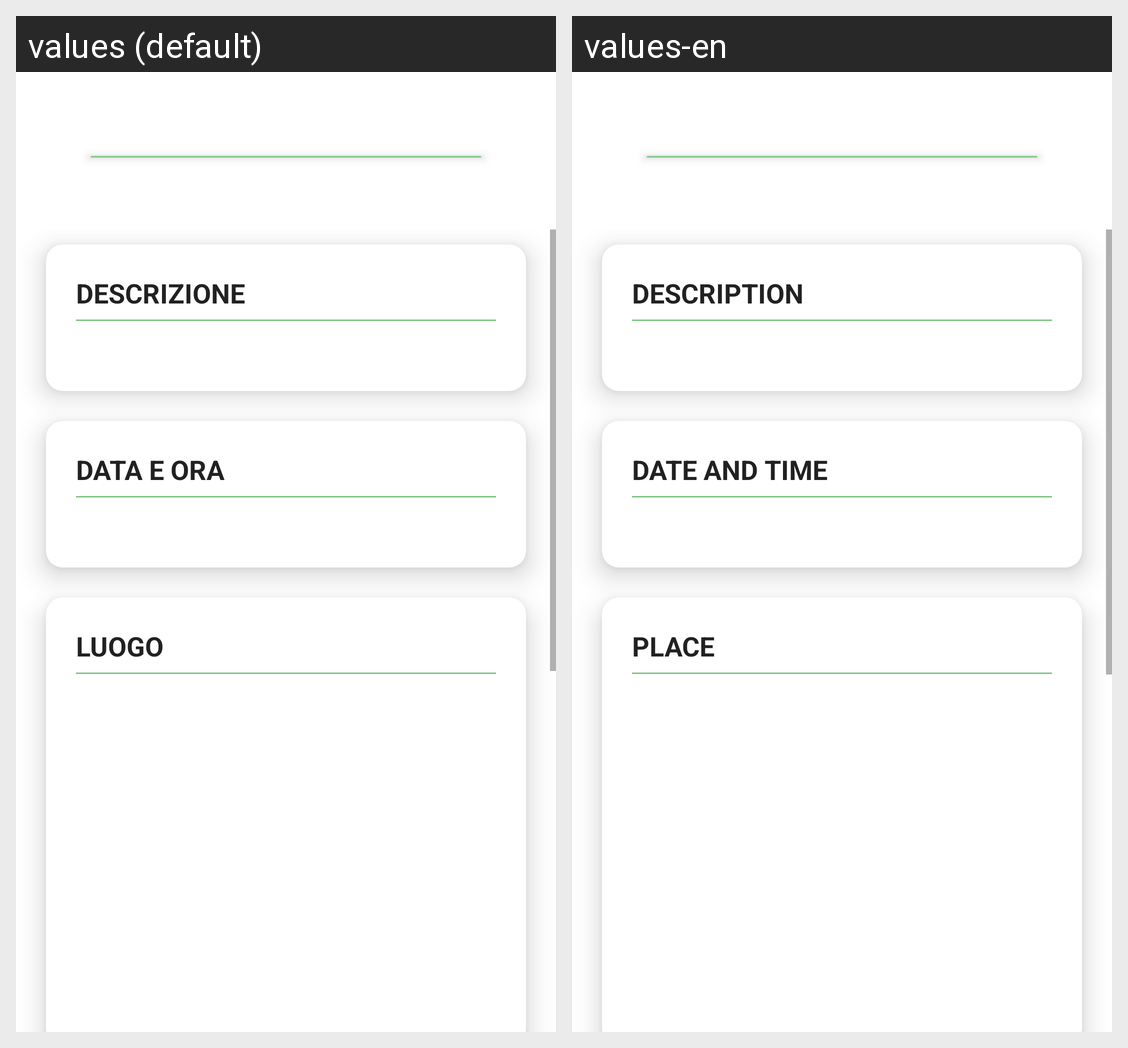

Here is an Android app screen in its default locale and in the app's own translations. Write out the translated-string differences for the strings that appear on this screen.
Android screen res/layout/activity_event.xml rendered under 2 locales, left to right: values (default), values-en. Device: Nexus 5 (rendered at 1080×1920; each locale shown at half size, 540×960, under a caption strip naming it); theme Theme.ContagiApp.
Strings drawn on this screen, with the default value and each locale's value (text and hints the layout hard-codes, and strings that could not be matched under every locale, appear in the picture but are not listed):

card_event_description
  values: DESCRIZIONE
  values-en: DESCRIPTION

card_event_date_and_time
  values: DATA E ORA
  values-en: DATE AND TIME

card_event_place
  values: LUOGO
  values-en: PLACE
